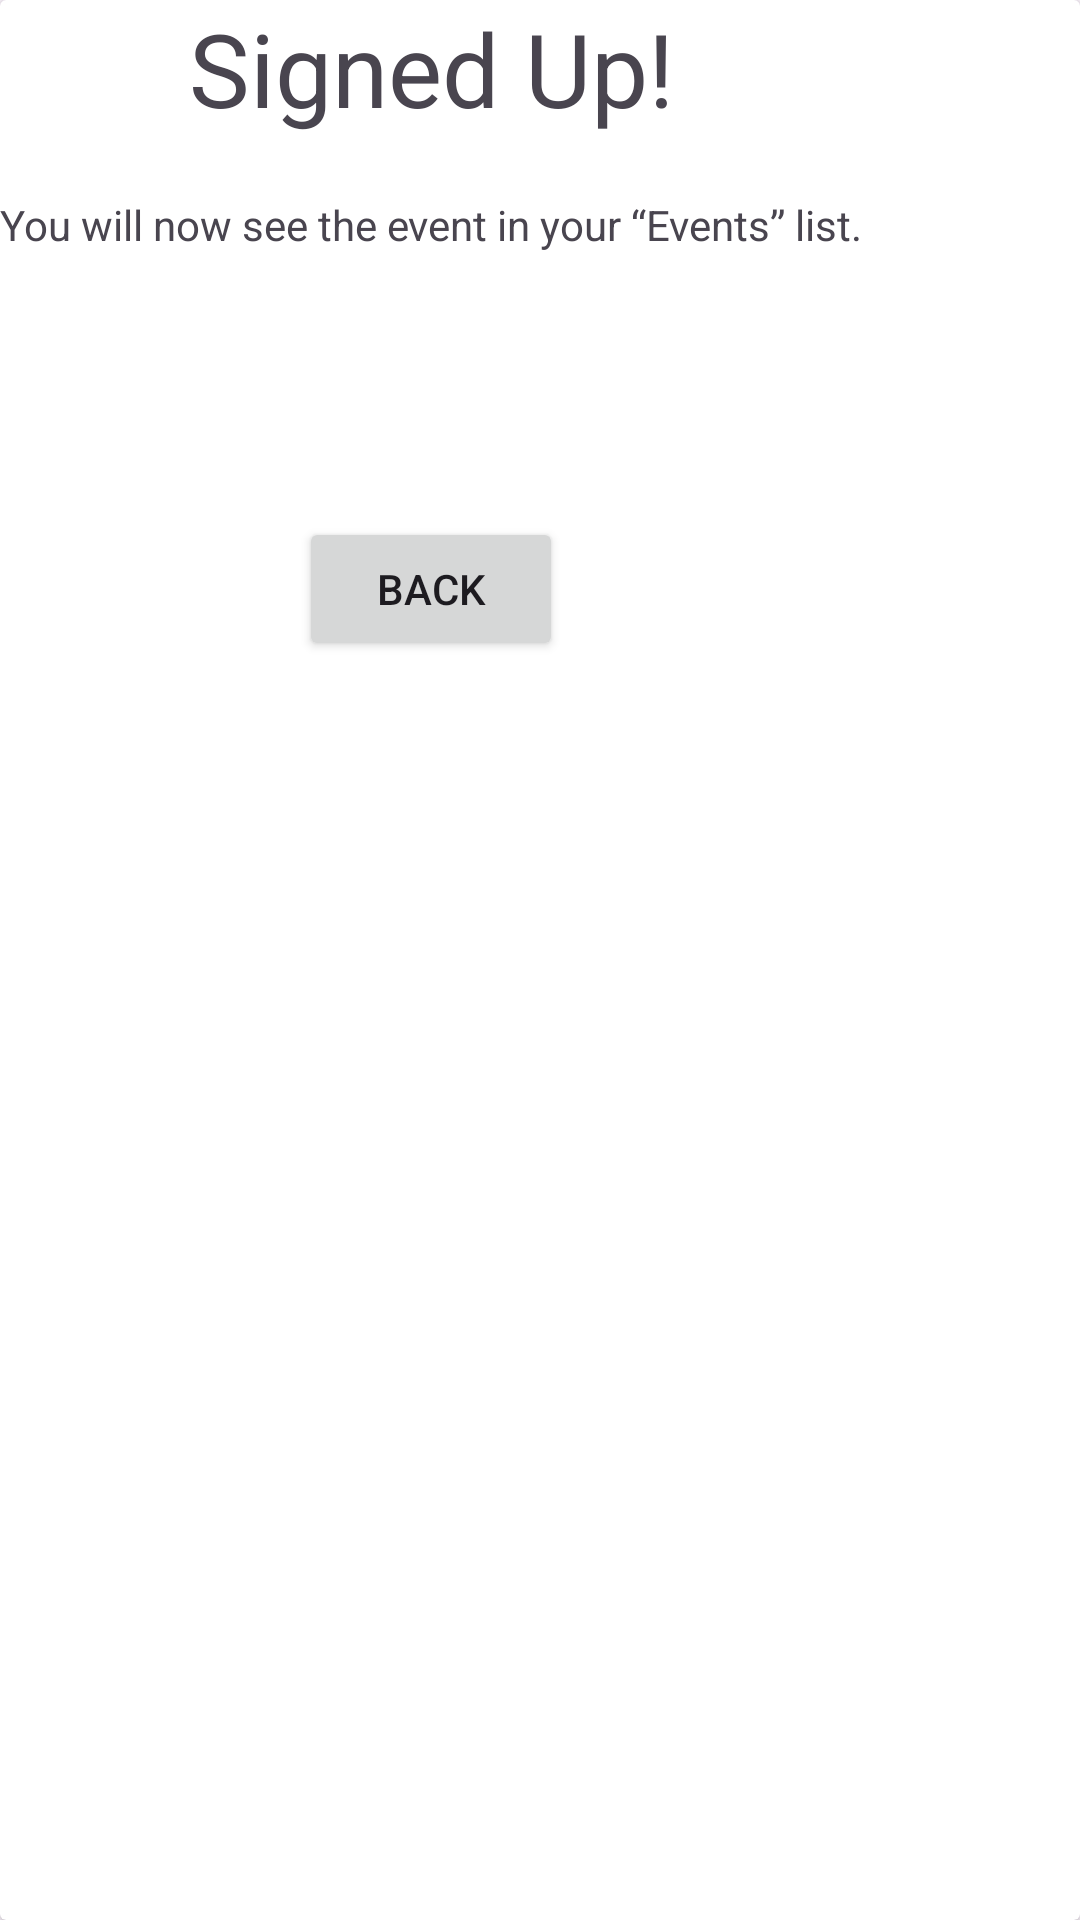

Reconstruct the res/layout file that produces this screen, plus the resources it refers to.
<!-- AndroidManifest.xml: application theme Theme.AndroidGPTPro -->
<!-- res/layout/sign_up_success_content.xml -->
<?xml version="1.0" encoding="utf-8"?>
<androidx.cardview.widget.CardView xmlns:android="http://schemas.android.com/apk/res/android"
    xmlns:app="http://schemas.android.com/apk/res-auto"
    android:id="@+id/sign_up_success_page"
    android:layout_width="match_parent"
    android:layout_height="match_parent">

    <RelativeLayout
        android:layout_width="wrap_content"
        android:layout_height="wrap_content">
        <TextView
            android:id="@+id/success_title"
            android:layout_width="wrap_content"
            android:layout_height="wrap_content"
            android:layout_centerHorizontal="true"
            android:text="Signed Up!"
            android:textSize="34sp" />

        <TextView
            android:id="@+id/success_description"
            android:layout_width="wrap_content"
            android:layout_height="57dp"
            android:layout_below="@+id/success_title"
            android:layout_centerHorizontal="true"
            android:layout_marginTop="20dp"
            android:text="You will now see the event in your “Events” list." />
        <Button
            android:id="@+id/back_list_button"
            android:layout_width="wrap_content"
            android:layout_height="wrap_content"
            android:layout_below="@+id/success_description"
            android:layout_centerHorizontal="true"
            android:layout_marginTop="50dp"
            android:text="Back"/>
    </RelativeLayout>


</androidx.cardview.widget.CardView>
<!-- resources referenced by this layout -->
<resources>
  <style name="Theme.AndroidGPTPro" parent="Base.Theme.AndroidGPTPro" />
  <style name="Base.Theme.AndroidGPTPro" parent="Theme.Material3.DayNight.NoActionBar">
          
          
      </style>
</resources>
